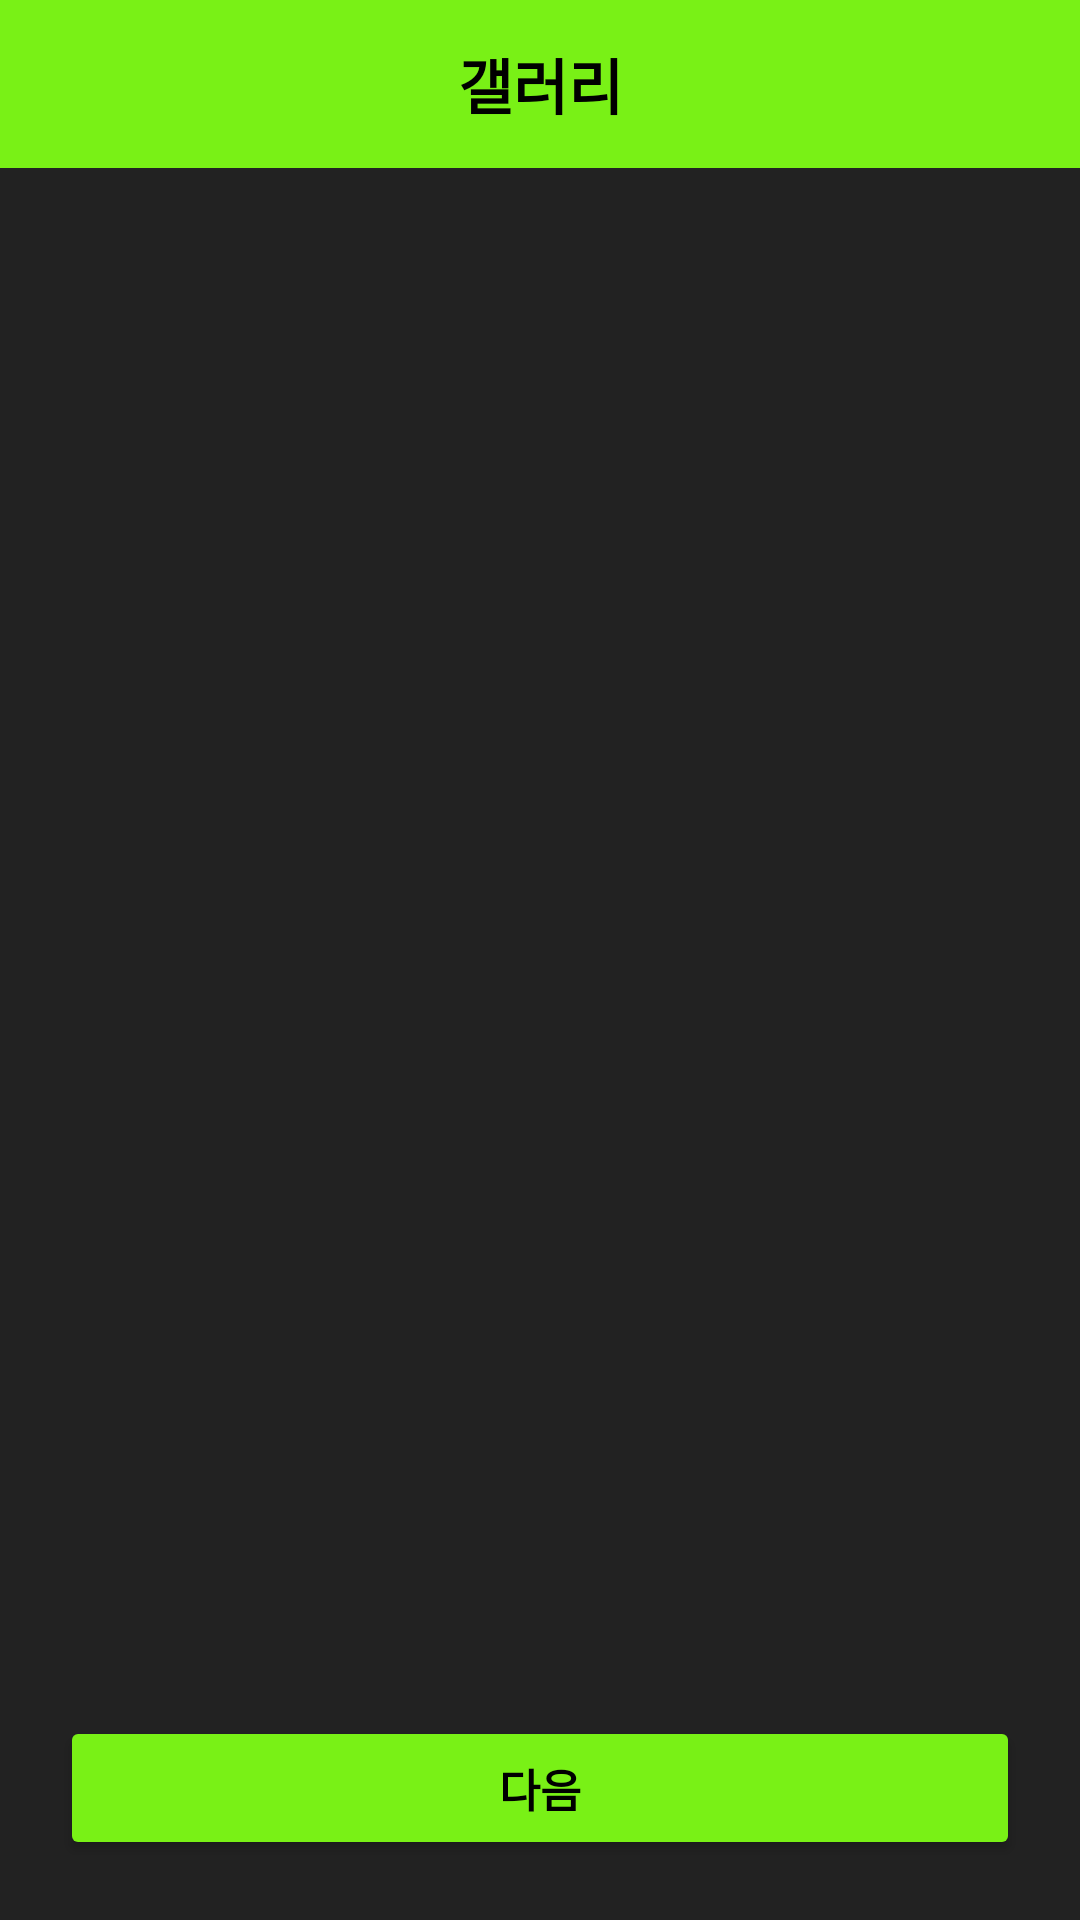

Write the Android layout XML for this screen, with the resource values it uses.
<!-- AndroidManifest.xml: application theme Theme.Goosukki -->
<!-- res/layout/fragment_upload_post2.xml -->
<?xml version="1.0" encoding="utf-8"?>
<androidx.constraintlayout.widget.ConstraintLayout xmlns:android="http://schemas.android.com/apk/res/android"
    xmlns:app="http://schemas.android.com/apk/res-auto"
    xmlns:tools="http://schemas.android.com/tools"
    android:layout_width="match_parent"
    android:layout_height="match_parent">

    
    <androidx.appcompat.widget.Toolbar
        android:id="@+id/uploadPost2ToolBar"
        android:layout_width="match_parent"
        android:layout_height="?attr/actionBarSize"
        android:background="@color/nct"
        tools:ignore="MissingConstraints">

        <ImageView
            android:id="@+id/backFragment2Button"
            android:layout_width="wrap_content"
            android:layout_height="wrap_content"
            android:src="@drawable/baseline_photo_camera_24" />

        <TextView
            android:layout_width="wrap_content"
            android:layout_height="wrap_content"
            android:text="갤러리"
            android:textSize="20sp"
            android:textStyle="bold"
            android:textColor="@color/black"
            android:layout_gravity="center" />

        <ImageView
            android:id="@+id/closeFragment2Button"
            android:layout_width="wrap_content"
            android:layout_height="wrap_content"
            android:src="@drawable/baseline_close_24"
            android:layout_gravity="end"
            android:layout_marginRight="10dp"
            app:tint="@color/black" />

    </androidx.appcompat.widget.Toolbar>



    
    <Button
        android:id="@+id/nextFragment2Button"
        android:layout_width="0dp"
        android:layout_height="wrap_content"
        android:backgroundTint="@color/nct"
        android:text="다음"
        android:textColor="@color/black"
        android:textStyle="bold"
        android:textSize="15sp"
        android:layout_margin="20dp"
        app:layout_constraintBottom_toBottomOf="parent"
        app:layout_constraintEnd_toEndOf="parent"
        app:layout_constraintStart_toStartOf="parent" />

</androidx.constraintlayout.widget.ConstraintLayout>
<!-- resources referenced by this layout -->
<resources>
  <color name="black">#FF000000</color>
  <color name="nct">#79f116</color>
  <style name="Theme.Goosukki" parent="Theme.MaterialComponents.DayNight.NoActionBar">
          
          <item name="colorPrimary">@color/purple_500</item>
          <item name="colorPrimaryVariant">@color/purple_700</item>
          <item name="colorOnPrimary">@color/white</item>
          
          <item name="colorSecondary">@color/teal_200</item>
          <item name="colorSecondaryVariant">@color/teal_700</item>
          <item name="colorOnSecondary">@color/black</item>
          
          <item name="android:statusBarColor">?attr/colorPrimaryVariant</item>
          
          
          <item name="android:windowBackground">#222222</item>
      </style>
  <color name="purple_500">#FF6200EE</color>
  <color name="purple_700">#FF3700B3</color>
  <color name="white">#FFFFFFFF</color>
  <color name="teal_200">#FF03DAC5</color>
  <color name="teal_700">#FF018786</color>
</resources>
